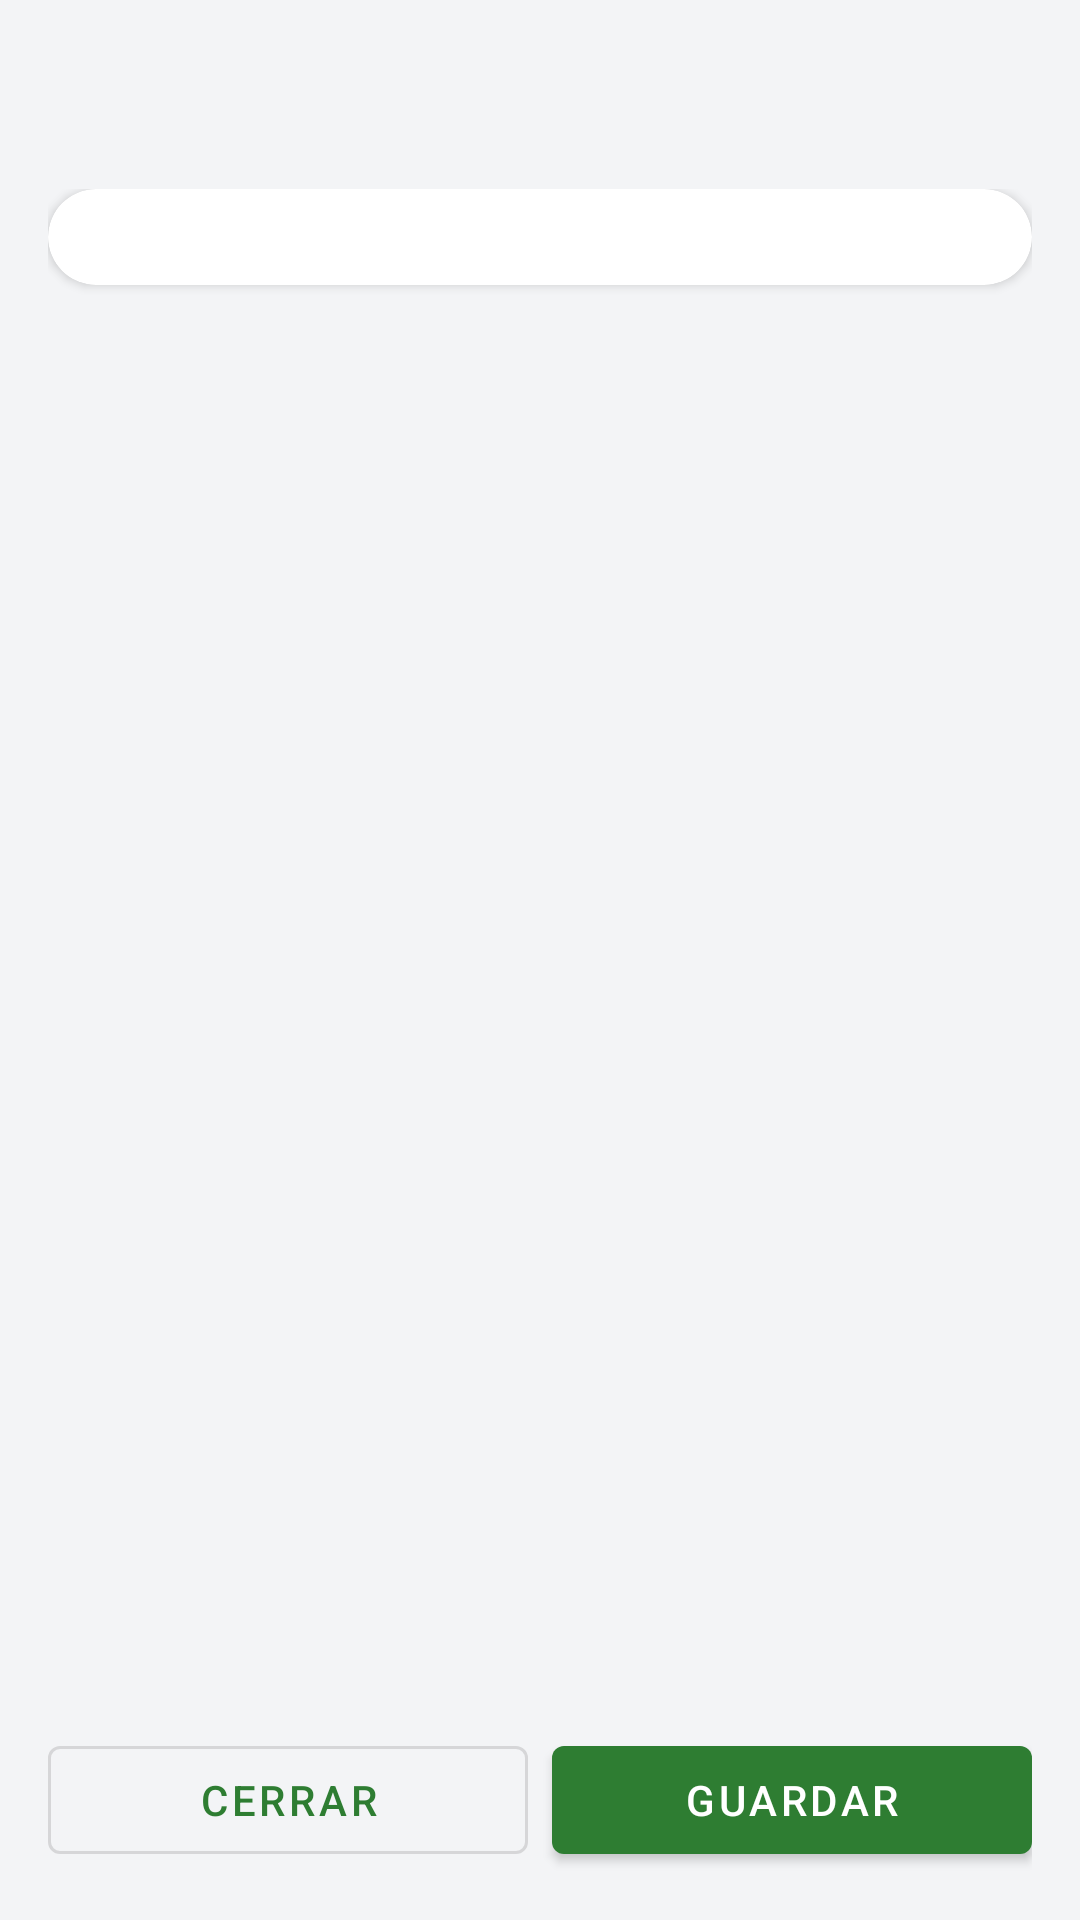

Layout XML and referenced resources for this Android screen:
<!-- AndroidManifest.xml: application theme Theme.Bioseguridad -->
<!-- res/layout/dialog_registro_resumen.xml -->
<?xml version="1.0" encoding="utf-8"?>
<LinearLayout xmlns:android="http://schemas.android.com/apk/res/android"
    xmlns:app="http://schemas.android.com/apk/res-auto"
    android:layout_width="match_parent"
    android:layout_height="match_parent"
    android:background="#F3F4F6"
    android:orientation="vertical"
    android:padding="16dp">

    <TextView
        android:id="@+id/tvResumenTitulo"
        android:layout_width="match_parent"
        android:layout_height="wrap_content"
        android:paddingTop="8dp"
        android:paddingBottom="12dp"
        android:textColor="@color/black"
        android:textSize="20sp"
        android:textStyle="bold" />

    <ScrollView
        android:layout_width="match_parent"
        android:layout_height="0dp"
        android:layout_weight="1">

        <com.google.android.material.card.MaterialCardView
            android:layout_width="match_parent"
            android:layout_height="wrap_content"
            app:cardCornerRadius="16dp"
            app:cardElevation="2dp">

            <LinearLayout
                android:id="@+id/llResumenLineas"
                android:layout_width="match_parent"
                android:layout_height="wrap_content"
                android:orientation="vertical"
                android:padding="16dp" />
        </com.google.android.material.card.MaterialCardView>
    </ScrollView>

    <LinearLayout
        android:layout_width="match_parent"
        android:layout_height="wrap_content"
        android:layout_marginTop="12dp"
        android:orientation="horizontal">

        <com.google.android.material.button.MaterialButton
            android:id="@+id/btnCerrarResumen"
            style="@style/Widget.MaterialComponents.Button.OutlinedButton"
            android:layout_width="0dp"
            android:layout_height="wrap_content"
            android:layout_marginEnd="8dp"
            android:layout_weight="1"
            android:text="Cerrar" />

        <com.google.android.material.button.MaterialButton
            android:id="@+id/btnConfirmarGuardar"
            android:layout_width="0dp"
            android:layout_height="wrap_content"
            android:layout_weight="1"
            android:text="Guardar" />
    </LinearLayout>
</LinearLayout>
<!-- resources referenced by this layout -->
<resources>
  <color name="black">#ff000000</color>
  <style name="Theme.Bioseguridad" parent="Theme.MaterialComponents.DayNight.NoActionBar">
          <item name="android:statusBarColor">@color/colorPrimaryDark</item>
          <item name="colorOnPrimary">@color/white</item>
          <item name="colorOnSecondary">@color/black</item>
          <item name="colorPrimary">@color/colorPrimary</item>
          <item name="colorPrimaryVariant">@color/colorPrimaryDark</item>
          <item name="colorSecondary">@color/teal_200</item>
          <item name="colorSecondaryVariant">@color/teal_700</item>
      </style>
  <color name="colorPrimaryDark">#1B5E20</color>
  <color name="white">#ffffffff</color>
  <color name="colorPrimary">#2E7D32</color>
  <color name="teal_200">#ff03dac5</color>
  <color name="teal_700">#ff018786</color>
</resources>
